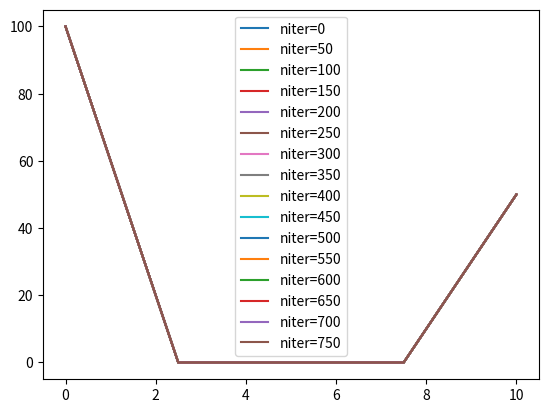

Here is the Python script that generated this plot:
# Setup imports
import numpy as np
import matplotlib.pyplot as plt

# Function to evolve
def ftcs(T, deltat, deltax, lambdac):
    Tnew = T.copy() # avoids overwriting T0
    # YOUR CODE HERE
    pass
    return Tnew

# Setup problem
L = 10 
DELTAT = 0.10
DELTAX = 2.0
NX = int(L/DELTAX)
ALPHA = 0.835
LAMBDA = ALPHA*DELTAT/(DELTAX*DELTAX)
print(f"{LAMBDA=}")

# Set the initial temperature along the rod.
T0 = np.zeros(NX)
#T0 = np.random.uniform(-100.0, 1000.0, NX)
T0[0] = 100.0
T0[-1] = 50

# Solve the problem several for different niter and plot it
NDISPLAY = 50
fig, ax = plt.subplots()
x = np.linspace(0.0, L, num=NX)
T = T0.copy()
for niter in range(800):
    T = ftcs(T, DELTAT, DELTAX, LAMBDA)
    if niter%NDISPLAY == 0:
        ax.plot(x, T, label=f"{niter=}")
ax.legend()
